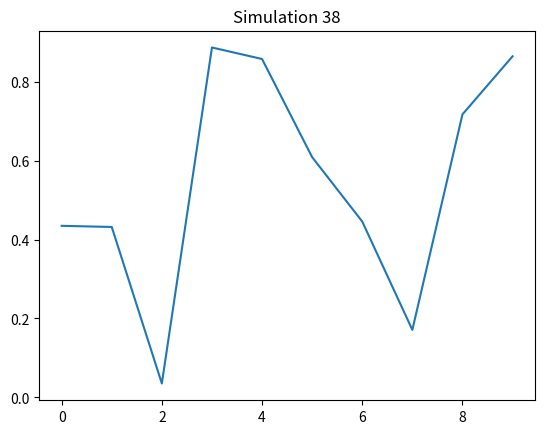

The matplotlib source for this figure:
import numpy as np
import matplotlib.pyplot as plt
plt.plot(np.random.rand(10))
plt.title("Simulation 38")
